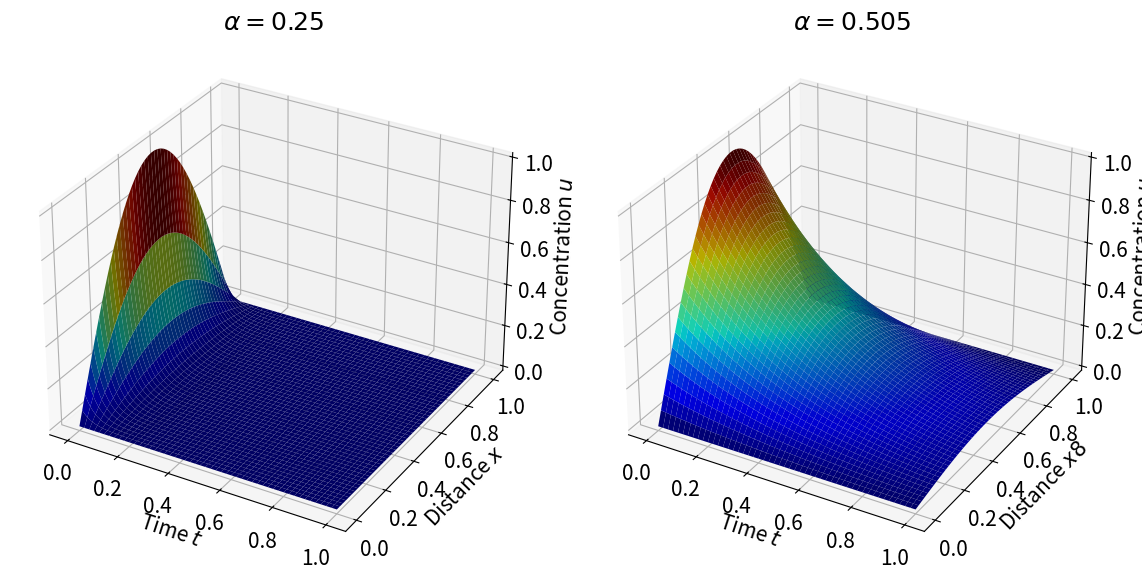

Write Python code to recreate this figure.
# -*- coding: utf-8 -*-
"""
Created on Sun Nov 29 09:02:05 2020

[redacted]
"""

from __future__ import division
import matplotlib.pyplot as plt
from mpl_toolkits.mplot3d import Axes3D
from matplotlib import cm
import numpy as np

from scipy import linalg

def implicitDiffusion(Nt, Nx, L, T, D):
    """
    """
    dt = L/Nt
    dx = T/Nx
    alpha = D*dt/(dx*dx)
    
    x = np.linspace(0, L, Nx)
    t = np.linspace(0, T, Nt)
    u = np.zeros((Nx, Nt))
    
    # Initial condition
    u[:,0] = np.sin(np.pi*x)
    
    u[0,:] = 0
    u[-1,:] = 0
    
    aa = -alpha*np.ones(Nx-3)
    bb = (1+2*alpha)*np.ones(Nx-2)
    cc = -alpha*np.ones(Nx-3)
    M = np.zeros((len(bb), len(bb)))
    M = np.diag(aa, -1) + np.diag(bb, 0) + np.diag(cc,1)
    
    for k in range(1, Nt):
        u[1:-1, k] = linalg.solve(M, u[1:-1, k-1])
    
    return u, x, t, alpha

fig = plt.figure(figsize=(12,6))
plt.rcParams['font.size'] = 15

ax = fig.add_subplot(121, projection='3d')
ui, xi, ti, alphai = implicitDiffusion(Nt=2500, Nx=50, L=1., T=1., D=2.5)
Ti, Xi = np.meshgrid(ti,xi)
N = ui/ui.max()
ax.plot_surface(Ti, Xi, ui, linewidth=0, facecolors=cm.jet(N), rstride=1, cstride=50)
ax.set_xlabel('Time $t$')
ax.set_ylabel('Distance $x$')
ax.set_zlabel('Concentration $u$')
ax.set_title('$\\alpha = 0.25$')
plt.tight_layout()

ax = fig.add_subplot(122, projection='3d')
ui1, xi1, ti1, alphai1 = implicitDiffusion(Nt = 2500, Nx = 50, L= 1., T = 1, D =0.25)
Ti1, Xi1 = np.meshgrid(ti1,xi1)
N = ui1/ui1.max()
ax.plot_surface(Ti1, Xi1, ui1, linewidth=0, facecolors=cm.jet(N), rstride=1, cstride=50 )
ax.set_xlabel('Time $t$')
ax.set_ylabel('Distance $x8$')
ax.set_zlabel('Concentration $u$')
ax.set_title('$\\alpha = 0.505$')
plt.tight_layout()